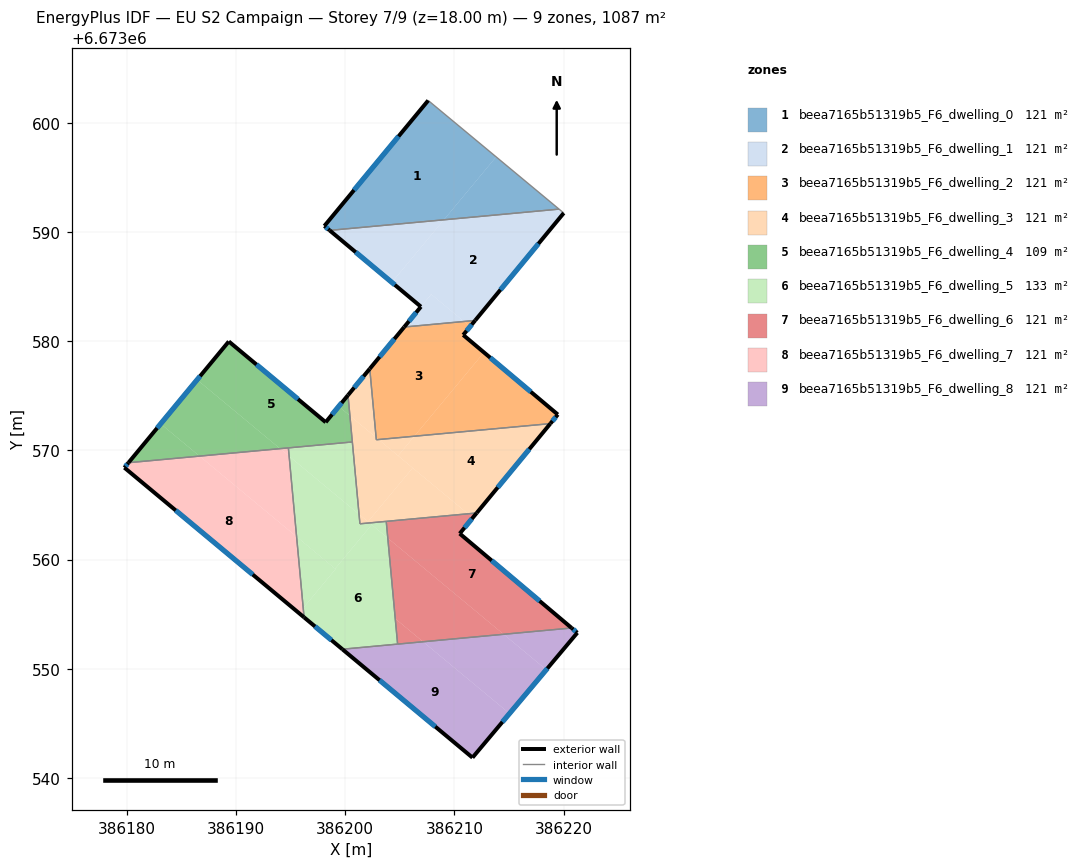
=== STOREY PLAN SPEC (per zone: floor XY polygon, exterior-wall plan segments, windows/doors) ===
zone 1: beea7165b51319b5_F6_dwelling_0  (120.8 m²)
  floor: (386213.82, 6673596.87) (386209.04, 6673591.11) (386198.58, 6673590.14) (386198.10, 6673590.54) (386207.61, 6673602.03)
  floor: (386219.58, 6673592.08) (386209.04, 6673591.11) (386213.82, 6673596.87)
  exterior wall: (386198.10, 6673590.54) – (386198.58, 6673590.14)  [0.6 m]
    window: (386198.24, 6673590.43) – (386198.44, 6673590.25)  [0.3 m²]
  exterior wall: (386207.61, 6673602.03) – (386198.10, 6673590.54)  [14.9 m]
    window: (386204.89, 6673598.75) – (386200.82, 6673593.83)  [8.2 m²]
  interior walls: 2
zone 2: beea7165b51319b5_F6_dwelling_1  (120.8 m²)
  floor: (386220.01, 6673591.73) (386211.90, 6673581.89) (386210.88, 6673581.80) (386207.88, 6673584.29) (386206.94, 6673583.15) (386204.28, 6673585.38) (386209.04, 6673591.11) (386219.58, 6673592.08)
  floor: (386209.04, 6673591.11) (386205.17, 6673586.44) (386204.28, 6673585.38) (386198.58, 6673590.14)
  floor: (386210.88, 6673581.80) (386205.41, 6673581.29) (386206.96, 6673583.17) (386207.88, 6673584.29)
  exterior wall: (386198.58, 6673590.14) – (386206.94, 6673583.15)  [10.9 m]
    window: (386200.97, 6673588.14) – (386204.55, 6673585.15)  [6.0 m²]
  exterior wall: (386211.90, 6673581.89) – (386220.01, 6673591.73)  [12.7 m]
    window: (386214.22, 6673584.70) – (386217.70, 6673588.92)  [7.0 m²]
  exterior wall: (386206.94, 6673583.15) – (386205.41, 6673581.29)  [2.4 m]
    window: (386206.50, 6673582.62) – (386205.84, 6673581.82)  [1.3 m²]
  interior walls: 3
zone 3: beea7165b51319b5_F6_dwelling_2  (120.8 m²)
  floor: (386211.44, 6673581.33) (386210.81, 6673580.57) (386212.71, 6673578.97) (386206.34, 6673571.30) (386203.06, 6673570.99) (386202.84, 6673571.18) (386202.25, 6673577.47) (386205.41, 6673581.29) (386210.88, 6673581.80)
  floor: (386211.90, 6673581.89) (386211.44, 6673581.33) (386210.88, 6673581.80)
  floor: (386219.47, 6673573.28) (386218.79, 6673572.45) (386206.34, 6673571.30) (386212.71, 6673578.97)
  floor: (386203.06, 6673570.99) (386202.85, 6673570.97) (386202.84, 6673571.18)
  exterior wall: (386210.81, 6673580.57) – (386211.90, 6673581.89)  [1.7 m]
    window: (386211.12, 6673580.95) – (386211.59, 6673581.52)  [0.9 m²]
  exterior wall: (386219.47, 6673573.28) – (386210.81, 6673580.57)  [11.3 m]
    window: (386217.00, 6673575.36) – (386213.28, 6673578.48)  [6.2 m²]
  exterior wall: (386218.79, 6673572.45) – (386219.47, 6673573.28)  [1.1 m]
    window: (386218.98, 6673572.69) – (386219.28, 6673573.04)  [0.6 m²]
  exterior wall: (386205.41, 6673581.29) – (386202.25, 6673577.47)  [5.0 m]
    window: (386204.51, 6673580.20) – (386203.15, 6673578.56)  [2.7 m²]
  interior walls: 3
zone 4: beea7165b51319b5_F6_dwelling_3  (120.8 m²)
  floor: (386218.79, 6673572.45) (386212.04, 6673564.27) (386211.25, 6673564.19) (386204.85, 6673569.51) (386206.34, 6673571.30)
  floor: (386206.34, 6673571.30) (386204.85, 6673569.51) (386203.06, 6673570.99)
  floor: (386211.25, 6673564.19) (386202.23, 6673563.36) (386202.09, 6673563.47) (386206.18, 6673568.40)
  floor: (386202.23, 6673563.36) (386201.35, 6673563.28) (386201.27, 6673564.16)
  floor: (386203.06, 6673570.99) (386206.18, 6673568.40) (386202.09, 6673563.47) (386201.27, 6673564.16) (386200.44, 6673573.17) (386202.84, 6673571.18) (386202.85, 6673570.97)
  floor: (386202.25, 6673577.47) (386202.84, 6673571.18) (386200.44, 6673573.17) (386200.26, 6673575.05)
  exterior wall: (386212.04, 6673564.27) – (386218.79, 6673572.45)  [10.6 m]
    window: (386213.97, 6673566.61) – (386216.86, 6673570.11)  [5.8 m²]
  exterior wall: (386202.25, 6673577.47) – (386200.26, 6673575.05)  [3.1 m]
    window: (386201.69, 6673576.78) – (386200.83, 6673575.74)  [1.7 m²]
  interior walls: 6
zone 5: beea7165b51319b5_F6_dwelling_4  (108.9 m²)
  floor: (386194.04, 6673570.16) (386186.67, 6673569.47) (386183.11, 6673572.43) (386186.45, 6673576.46)
  floor: (386186.67, 6673569.47) (386180.17, 6673568.87) (386183.11, 6673572.43)
  floor: (386199.41, 6673574.02) (386200.44, 6673573.17) (386200.66, 6673570.77) (386200.41, 6673570.75) (386200.30, 6673570.74) (386194.04, 6673570.16) (386186.45, 6673576.46) (386189.35, 6673579.97) (386198.22, 6673572.58)
  floor: (386200.26, 6673575.05) (386200.44, 6673573.17) (386199.41, 6673574.02)
  exterior wall: (386189.35, 6673579.97) – (386180.16, 6673568.87)  [14.4 m]
    window: (386186.73, 6673576.80) – (386182.79, 6673572.04)  [7.9 m²]
  exterior wall: (386198.22, 6673572.58) – (386189.35, 6673579.97)  [11.5 m]
    window: (386195.69, 6673574.69) – (386191.88, 6673577.86)  [6.4 m²]
  exterior wall: (386200.26, 6673575.05) – (386198.22, 6673572.58)  [3.2 m]
    window: (386199.68, 6673574.35) – (386198.80, 6673573.28)  [1.8 m²]
  interior walls: 6
zone 6: beea7165b51319b5_F6_dwelling_5  (132.7 m²)
  floor: (386200.66, 6673570.77) (386201.27, 6673564.16) (386194.87, 6673569.47) (386194.80, 6673570.23) (386200.30, 6673570.74) (386200.41, 6673570.75)
  floor: (386199.12, 6673559.13) (386196.16, 6673555.57) (386195.56, 6673562.10)
  floor: (386203.76, 6673563.50) (386203.90, 6673561.97) (386202.23, 6673563.36)
  floor: (386201.27, 6673564.16) (386201.35, 6673563.28) (386202.23, 6673563.36) (386202.43, 6673563.20) (386199.08, 6673559.17) (386195.56, 6673562.10) (386194.87, 6673569.47)
  floor: (386203.90, 6673561.97) (386204.80, 6673552.26) (386199.74, 6673551.80) (386196.24, 6673554.72) (386196.16, 6673555.57) (386199.12, 6673559.13) (386195.56, 6673562.10) (386199.08, 6673559.17) (386202.43, 6673563.20)
  exterior wall: (386196.24, 6673554.72) – (386199.74, 6673551.80)  [4.6 m]
    window: (386197.24, 6673553.88) – (386198.74, 6673552.63)  [2.5 m²]
  interior walls: 9
zone 7: beea7165b51319b5_F6_dwelling_6  (120.8 m²)
  floor: (386214.51, 6673553.16) (386207.14, 6673552.48) (386204.59, 6673554.60) (386203.90, 6673561.97)
  floor: (386211.68, 6673563.83) (386210.49, 6673562.38) (386220.73, 6673553.74) (386214.51, 6673553.16) (386203.90, 6673561.97) (386203.76, 6673563.50) (386211.25, 6673564.19)
  floor: (386212.04, 6673564.27) (386211.68, 6673563.83) (386211.25, 6673564.19)
  floor: (386207.14, 6673552.48) (386204.80, 6673552.27) (386204.59, 6673554.60)
  exterior wall: (386210.49, 6673562.38) – (386212.04, 6673564.27)  [2.4 m]
    window: (386210.93, 6673562.92) – (386211.60, 6673563.73)  [1.3 m²]
  exterior wall: (386220.73, 6673553.74) – (386210.49, 6673562.38)  [13.4 m]
    window: (386217.81, 6673556.21) – (386213.42, 6673559.91)  [7.4 m²]
  interior walls: 3
zone 8: beea7165b51319b5_F6_dwelling_7  (120.8 m²)
  floor: (386195.56, 6673562.10) (386196.16, 6673555.57) (386195.78, 6673555.10) (386179.79, 6673568.42) (386180.17, 6673568.87) (386186.67, 6673569.47)
  floor: (386196.16, 6673555.57) (386196.24, 6673554.72) (386195.78, 6673555.10)
  floor: (386194.87, 6673569.47) (386195.56, 6673562.10) (386186.67, 6673569.47) (386194.05, 6673570.16)
  floor: (386194.80, 6673570.23) (386194.87, 6673569.47) (386194.05, 6673570.16)
  exterior wall: (386179.79, 6673568.42) – (386196.24, 6673554.72)  [21.4 m]
    window: (386184.49, 6673564.50) – (386191.54, 6673558.63)  [11.8 m²]
  exterior wall: (386180.16, 6673568.87) – (386179.79, 6673568.42)  [0.6 m]
    window: (386180.06, 6673568.74) – (386179.90, 6673568.55)  [0.3 m²]
  interior walls: 2
zone 9: beea7165b51319b5_F6_dwelling_8  (120.8 m²)
  floor: (386215.05, 6673545.91) (386211.66, 6673541.87) (386199.75, 6673551.80) (386207.14, 6673552.48)
  floor: (386218.41, 6673549.92) (386215.05, 6673545.91) (386207.14, 6673552.48) (386214.51, 6673553.16)
  floor: (386221.26, 6673553.30) (386218.41, 6673549.92) (386214.51, 6673553.16) (386220.73, 6673553.74)
  exterior wall: (386221.26, 6673553.30) – (386220.73, 6673553.74)  [0.7 m]
    window: (386221.11, 6673553.43) – (386220.88, 6673553.62)  [0.4 m²]
  exterior wall: (386211.66, 6673541.87) – (386221.26, 6673553.30)  [14.9 m]
    window: (386214.40, 6673545.14) – (386218.51, 6673550.04)  [8.2 m²]
  exterior wall: (386199.74, 6673551.80) – (386211.66, 6673541.87)  [15.5 m]
    window: (386203.15, 6673548.96) – (386208.25, 6673544.71)  [8.5 m²]
  interior walls: 2

=== DERIVED (storey summary) ===
Building: EU S2 Campaign
Storey: 7 of 9  (floor level z = 18.00 m)
Storey gross floor area: 1087.1 m²
Zones on this storey: 9
  - beea7165b51319b5_F6_dwelling_0: floor 120.8 m²; exterior wall 15.5 m (46.6 m²); 2 window(s) 8.6 m²; WWR 18.4%
  - beea7165b51319b5_F6_dwelling_1: floor 120.8 m²; exterior wall 26.0 m (78.1 m²); 3 window(s) 14.4 m²; WWR 18.4%
  - beea7165b51319b5_F6_dwelling_2: floor 120.8 m²; exterior wall 19.1 m (57.2 m²); 4 window(s) 10.5 m²; WWR 18.4%
  - beea7165b51319b5_F6_dwelling_3: floor 120.8 m²; exterior wall 13.7 m (41.2 m²); 2 window(s) 7.6 m²; WWR 18.4%
  - beea7165b51319b5_F6_dwelling_4: floor 108.9 m²; exterior wall 29.2 m (87.5 m²); 3 window(s) 16.1 m²; WWR 18.4%
  - beea7165b51319b5_F6_dwelling_5: floor 132.7 m²; exterior wall 4.6 m (13.7 m²); 1 window(s) 2.5 m²; WWR 18.4%
  - beea7165b51319b5_F6_dwelling_6: floor 120.8 m²; exterior wall 15.8 m (47.5 m²); 2 window(s) 8.7 m²; WWR 18.4%
  - beea7165b51319b5_F6_dwelling_7: floor 120.8 m²; exterior wall 22.0 m (66.0 m²); 2 window(s) 12.1 m²; WWR 18.4%
  - beea7165b51319b5_F6_dwelling_8: floor 120.8 m²; exterior wall 31.1 m (93.3 m²); 3 window(s) 17.1 m²; WWR 18.4%
Zone adjacency (shared interzone walls):
  - beea7165b51319b5_F6_dwelling_0 ↔ beea7165b51319b5_F6_dwelling_1
  - beea7165b51319b5_F6_dwelling_1 ↔ beea7165b51319b5_F6_dwelling_2
  - beea7165b51319b5_F6_dwelling_2 ↔ beea7165b51319b5_F6_dwelling_3
  - beea7165b51319b5_F6_dwelling_3 ↔ beea7165b51319b5_F6_dwelling_4
  - beea7165b51319b5_F6_dwelling_3 ↔ beea7165b51319b5_F6_dwelling_5
  - beea7165b51319b5_F6_dwelling_3 ↔ beea7165b51319b5_F6_dwelling_6
  - beea7165b51319b5_F6_dwelling_4 ↔ beea7165b51319b5_F6_dwelling_5
  - beea7165b51319b5_F6_dwelling_4 ↔ beea7165b51319b5_F6_dwelling_7
  - beea7165b51319b5_F6_dwelling_5 ↔ beea7165b51319b5_F6_dwelling_6
  - beea7165b51319b5_F6_dwelling_5 ↔ beea7165b51319b5_F6_dwelling_7
  - beea7165b51319b5_F6_dwelling_5 ↔ beea7165b51319b5_F6_dwelling_8
  - beea7165b51319b5_F6_dwelling_6 ↔ beea7165b51319b5_F6_dwelling_8